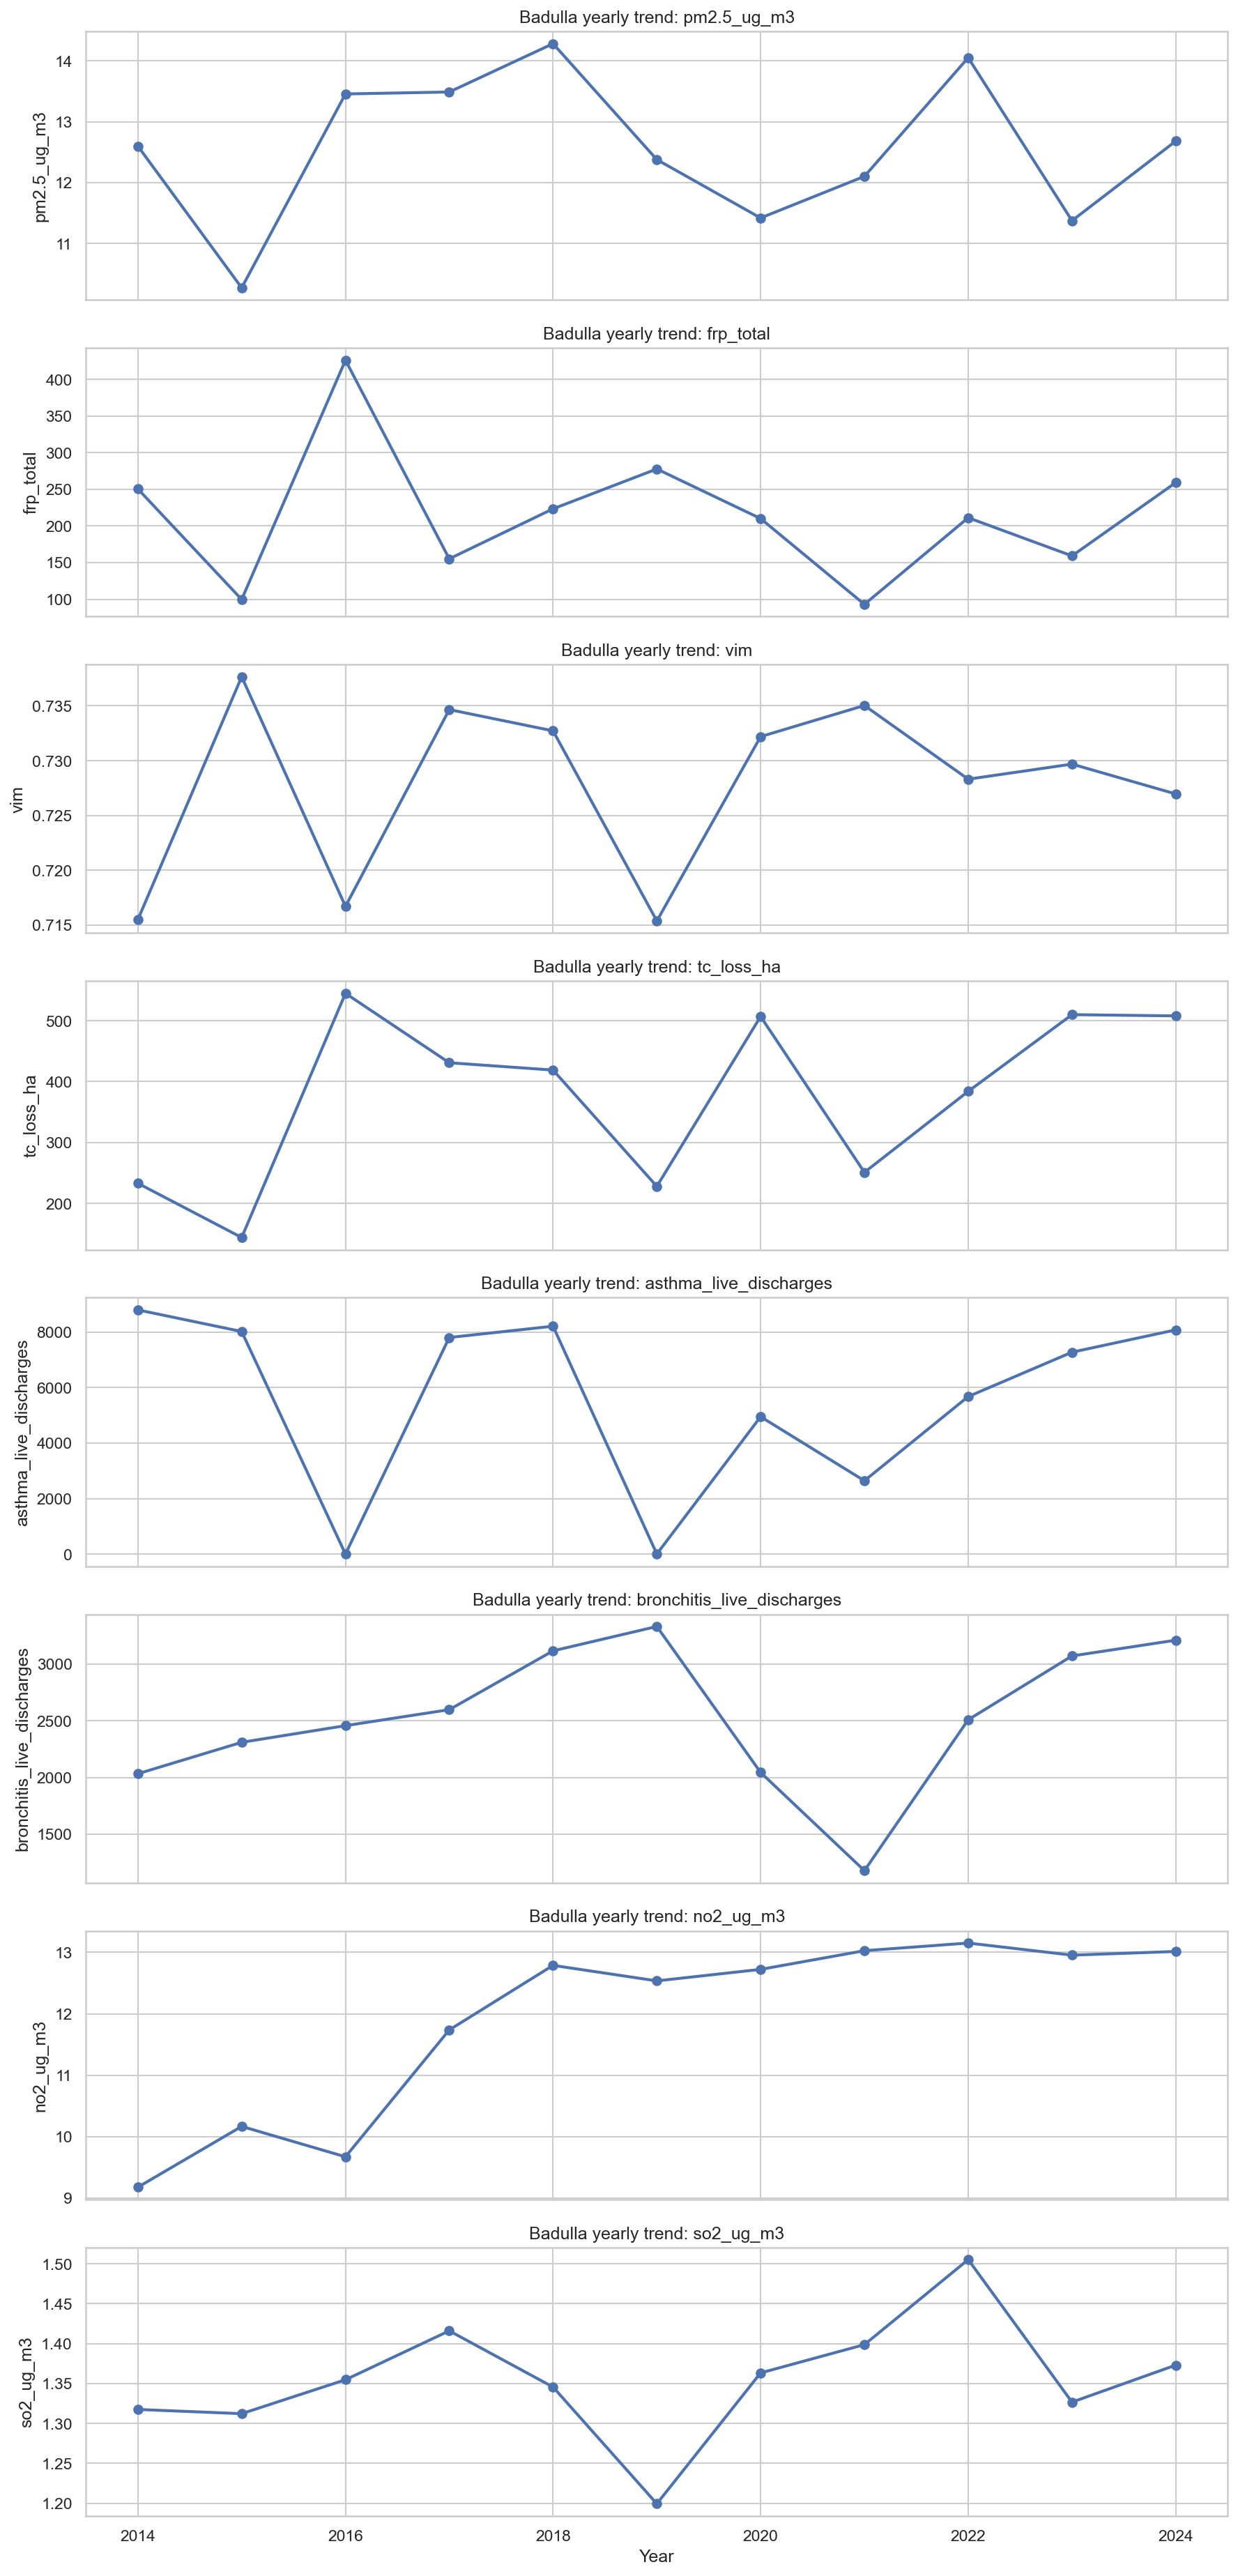

The data file committed next to this chart (first rows):
year, pm2.5_ug_m3, frp_total, vim, tc_loss_ha, asthma_live_discharges, bronchitis_live_discharges, no2_ug_m3, so2_ug_m3
2014, 12.6, 250.5, 0.7155, 233.0, 8796, 2033, 9.177, 1.318
2015, 10.27, 99.8, 0.7377, 144.0, 8019, 2310, 10.17, 1.312
2016, 13.46, 426.1, 0.7167, 545.0, 7.0, 2457, 9.672, 1.355
2017, 13.49, 155.2, 0.7347, 431.0, 7803, 2598, 11.74, 1.416
2018, 14.28, 223.4, 0.7327, 419.0, 8209, 3117, 12.79, 1.346
2019, 12.38, 277.8, 0.7154, 228.0, 9.0, 3332, 12.54, 1.199
2020, 11.42, 210.1, 0.7322, 507.0, 4951, 2044, 12.72, 1.363
2021, 12.1, 93.11, 0.735, 251.0, 2646, 1178, 13.03, 1.399
2022, 14.05, 211.3, 0.7283, 384.0, 5677, 2509, 13.15, 1.505
2023, 11.37, 159.3, 0.7297, 510.0, 7274, 3072, 12.95, 1.327
2024, 12.68, 259.2, 0.727, 508.0, 8078, 3211, 13.01, 1.373
